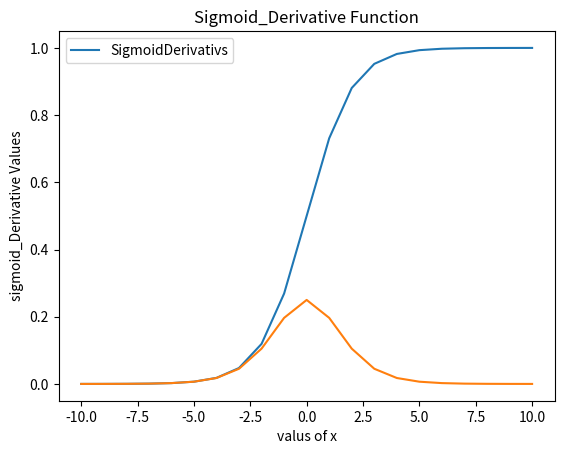

Write Python code to recreate this figure.
#!/usr/bin/env python
# coding: utf-8

# In[2]:


import numpy as np
import matplotlib.pyplot as plt

# 1(a) Sigmoid
def sigmoid(x):
    s = 1/(1+np.exp(-x))
    plt.plot(x,s)
    plt.xlabel('valus of x')
    plt.ylabel('sigmoid Values')
    plt.title('Sigmoid Function')
    plt.legend(["Sigmoid"])
    plt.show()
    return s

def Sigmoid_Derivative(x):
    s = 1/(1+np.exp(-x))
    sd = s*(1-s)
    plt.plot(x,sd)
    plt.xlabel('valus of x')
    plt.ylabel('sigmoid_Derivative Values')
    plt.title('Sigmoid_Derivative Function')
    plt.legend(["SigmoidDerivativs"])
    plt.show()
    return sd

x = np.array(np.arange(-10,11,1))
s = print(sigmoid(x))
sd = print(Sigmoid_Derivative(x))


# In[ ]:




